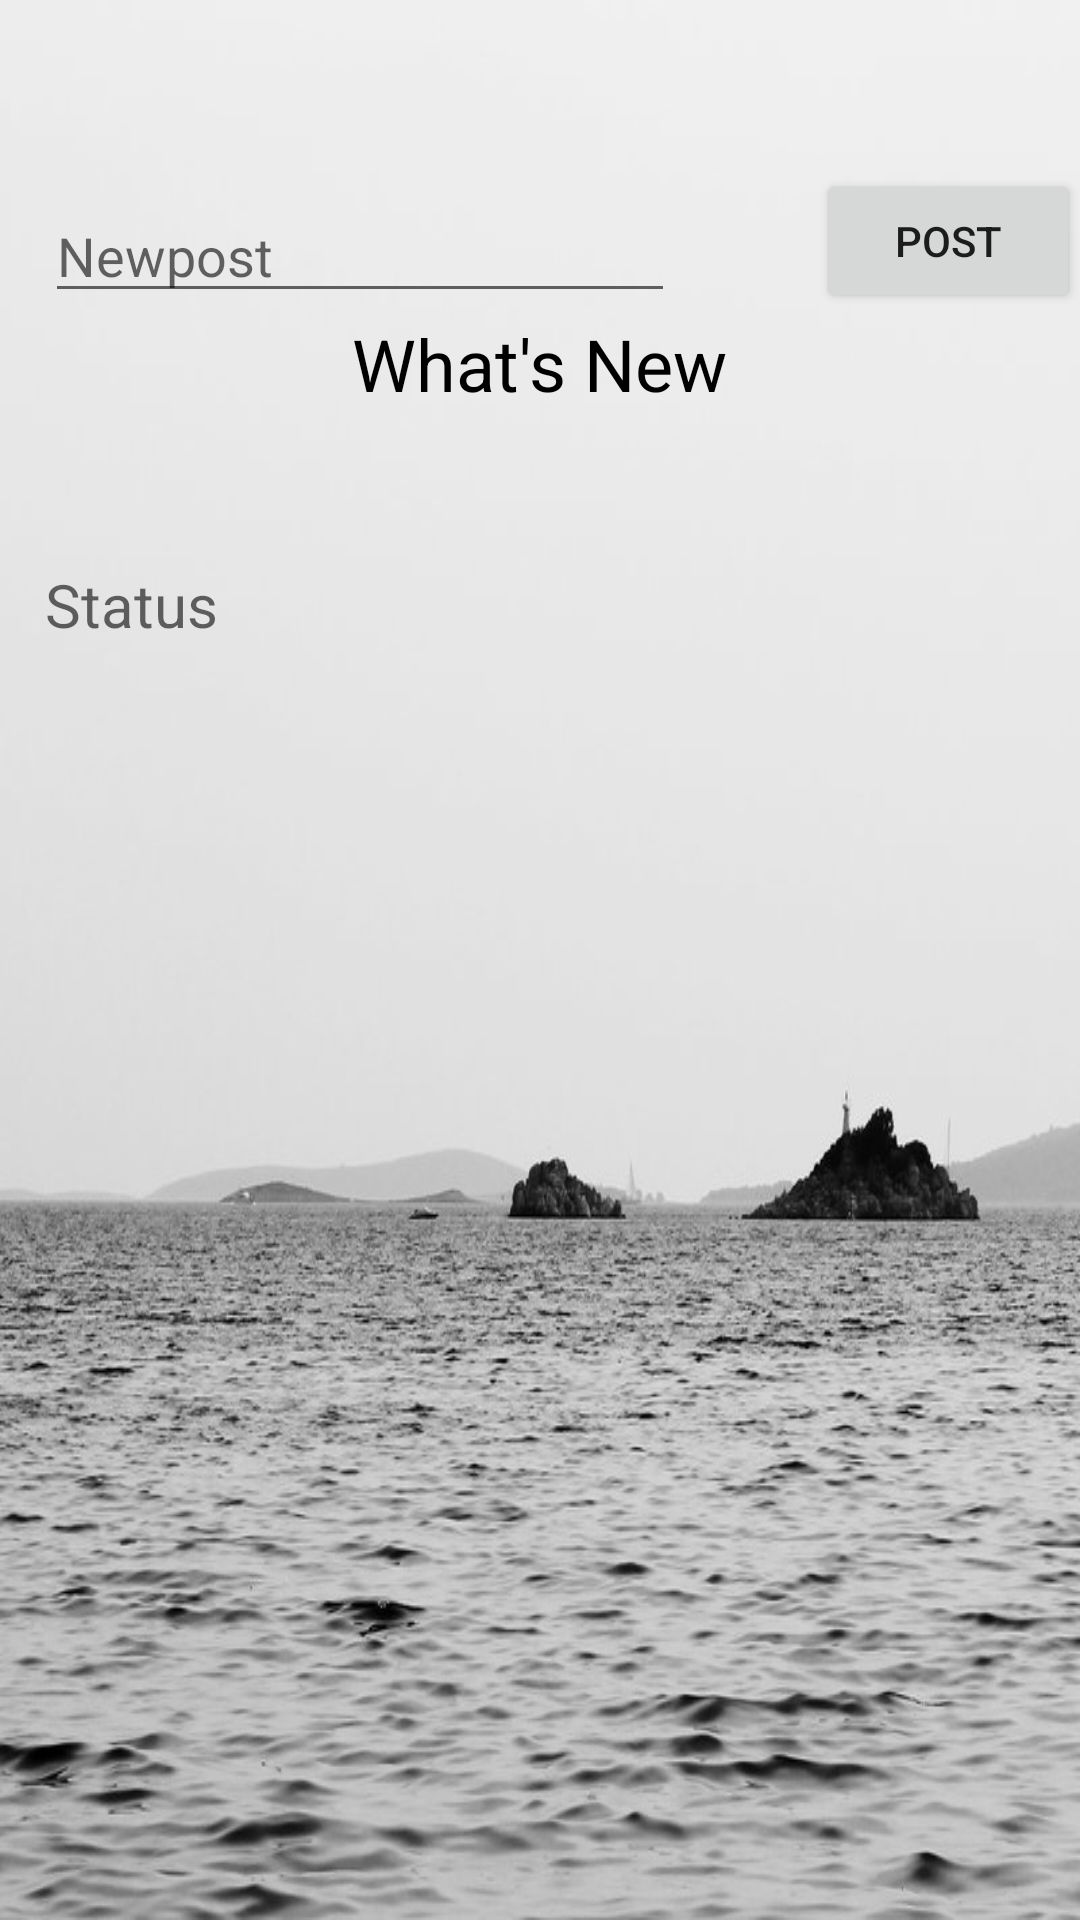

Layout XML and referenced resources for this Android screen:
<!-- AndroidManifest.xml: application theme AppTheme -->
<!-- res/layout/content_main.xml -->
<?xml version="1.0" encoding="utf-8"?>

<RelativeLayout xmlns:android="http://schemas.android.com/apk/res/android"
    xmlns:tools="http://schemas.android.com/tools"
    android:id="@+id/content_main"
    android:layout_width="match_parent"
    android:layout_height="match_parent"
    android:background="@drawable/contentstatus"
    tools:context="com.example.hrvoje.myapplication.MainActivity"
    tools:showIn="@layout/app_bar_main">

    <TextView
        android:id="@+id/textViewstatus"
        android:layout_width="match_parent"
        android:layout_height="match_parent"
        android:layout_alignParentTop="true"
        android:layout_centerHorizontal="true"
        android:layout_centerVertical="true"
        android:layout_marginBottom="15dp"
        android:layout_marginLeft="15dp"
        android:layout_marginRight="15dp"
        android:layout_marginTop="188dp"
        android:hint="Status"
        android:textColor="@android:color/black"
        android:textSize="20dp"
        tools:ignore="HardcodedText,SpUsage" />

    <TextView
        android:id="@+id/textView9"
        android:layout_width="wrap_content"
        android:layout_height="wrap_content"
        android:layout_alignParentTop="true"
        android:layout_centerHorizontal="true"
        android:layout_marginTop="105dp"
        android:text="What's New"
        android:textColor="@android:color/black"
        android:textSize="24dp"
        tools:ignore="HardcodedText,SpUsage" />

    <EditText
        android:id="@+id/new_post"
        android:layout_width="wrap_content"
        android:layout_height="wrap_content"
        android:layout_alignBottom="@+id/textView9"
        android:layout_alignLeft="@+id/textViewstatus"
        android:layout_alignStart="@+id/textViewstatus"
        android:layout_marginBottom="33dp"
        android:ems="10"
        android:hint="Newpost"
        android:inputType="textPersonName"
        android:textColor="@android:color/black"
        tools:ignore="HardcodedText,RtlHardcoded,UnknownId" />

    <Button
        android:id="@+id/post_btn"
        android:layout_width="wrap_content"
        android:layout_height="wrap_content"
        android:layout_alignBottom="@+id/new_post"
        android:layout_alignParentEnd="true"
        android:layout_alignParentRight="true"
        android:text="Post"
        tools:ignore="HardcodedText,RtlHardcoded" />

</RelativeLayout>
<!-- res/layout/app_bar_main.xml (included above) -->
<?xml version="1.0" encoding="utf-8"?>

<android.support.design.widget.CoordinatorLayout xmlns:android="http://schemas.android.com/apk/res/android"
    xmlns:app="http://schemas.android.com/apk/res-auto"
    xmlns:tools="http://schemas.android.com/tools"
    android:layout_width="match_parent"
    android:layout_height="match_parent"
    android:fitsSystemWindows="true"
    tools:context="com.example.hrvoje.myapplication.MainActivity">

    <android.support.design.widget.AppBarLayout
        android:layout_width="match_parent"
        android:layout_height="wrap_content"
        android:theme="@style/AppTheme.AppBarOverlay">

        <android.support.v7.widget.Toolbar
            android:id="@+id/toolbar"
            android:layout_width="match_parent"
            android:layout_height="?attr/actionBarSize"
            android:background="?attr/colorPrimary"
            app:popupTheme="@style/AppTheme.PopupOverlay" />

    </android.support.design.widget.AppBarLayout>


    <android.support.design.widget.FloatingActionButton
        android:id="@+id/fab"
        android:layout_width="wrap_content"
        android:layout_height="wrap_content"
        android:layout_gravity="bottom|end"
        android:layout_margin="@dimen/fab_margin"
        app:srcCompat="@android:drawable/ic_dialog_email" />


    <include layout="@layout/content_main"
        android:id="@+id/include" />




</android.support.design.widget.CoordinatorLayout>
<!-- resources referenced by this layout -->
<resources>
  <!-- drawable contentstatus: jpg bitmap (drawable, 82863 bytes) -->
  <style name="AppTheme.AppBarOverlay" parent="ThemeOverlay.AppCompat.Light" />
  <style name="AppTheme.PopupOverlay" parent="ThemeOverlay.AppCompat.Light" />
  <style name="AppTheme" parent="Theme.AppCompat.Light.NoActionBar">
          
          <item name="colorPrimary">@color/colorPrimary</item>
          <item name="colorPrimaryDark">@color/colorPrimary</item>
          <item name="colorAccent">@color/colorAccent</item>
      </style>
  <color name="colorPrimary">#29b946</color>
  <color name="colorAccent">#416b49</color>
</resources>
